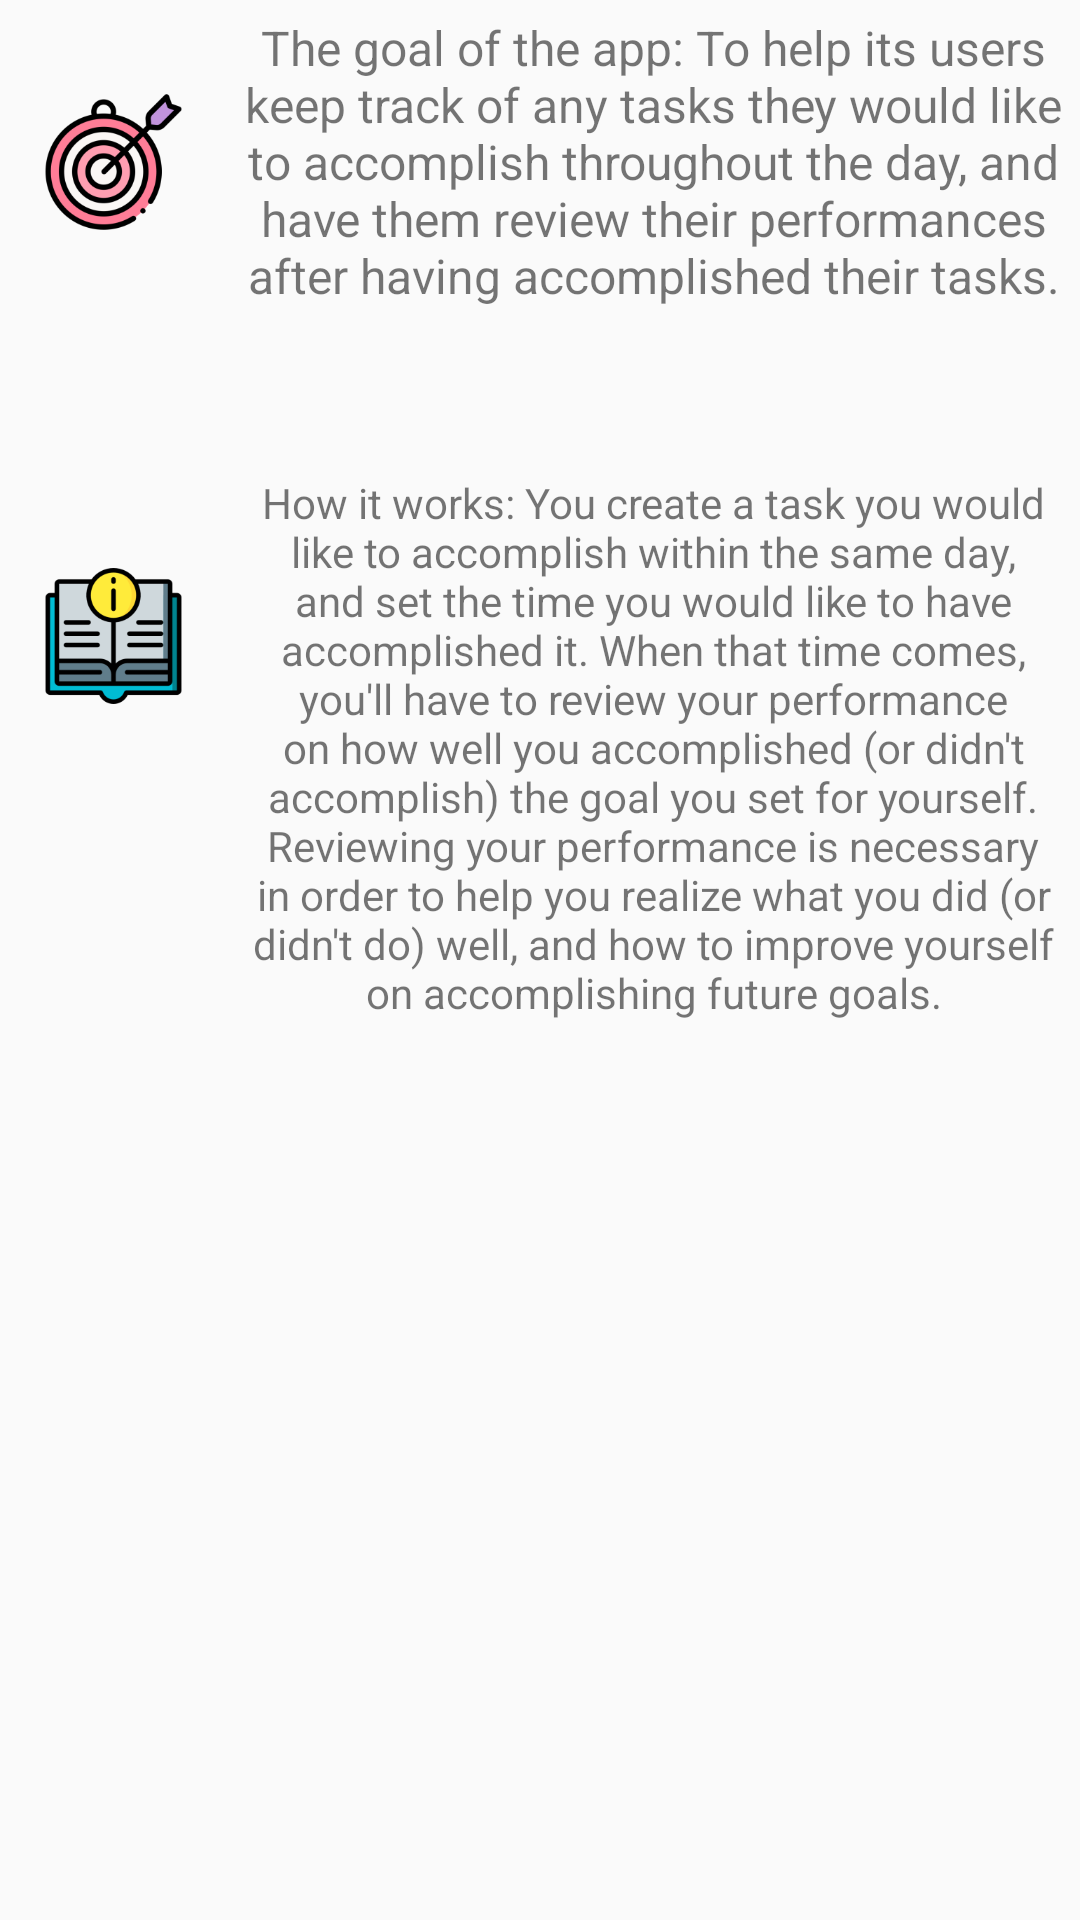

Produce the Android XML layout that renders to this screen, including the resource entries it uses.
<!-- AndroidManifest.xml: application theme AppTheme -->
<!-- res/layout/fragment_about.xml -->
<?xml version="1.0" encoding="utf-8"?>
<LinearLayout
    xmlns:android="http://schemas.android.com/apk/res/android"
    xmlns:app="http://schemas.android.com/apk/res-auto"
    android:layout_width="match_parent"
    android:layout_height="match_parent"
    android:orientation="vertical"
    android:weightSum="100">

    <LinearLayout
        android:layout_width="wrap_content"
        android:layout_height="wrap_content">

        <ImageView
            android:src="@mipmap/ic_goal_foreground"
            android:layout_width="0dp"
            android:layout_height="wrap_content"
            android:layout_weight="30"
            />

        <TextView
            android:layout_width="0dp"
            android:layout_height="108dp"
            android:layout_weight="70"

            android:text="The goal of the app: To help its users keep track of any tasks they would like to accomplish throughout the day, and have them review their performances after having accomplished their tasks."
            android:autoSizeTextType="uniform"
            android:gravity="center"
            android:paddingLeft="5dp"
            android:paddingRight="5dp"/>
    </LinearLayout>

    <LinearLayout
        android:layout_width="wrap_content"
        android:layout_height="wrap_content"
        android:layout_marginTop="50dp">

        <ImageView
            android:src="@mipmap/ic_instructions_foreground"
            android:layout_width="0dp"
            android:layout_height="wrap_content"
            android:layout_weight="30"
            />

        <TextView
            android:layout_width="0dp"
            android:layout_height="wrap_content"
            android:layout_weight="70"

            android:text="How it works: You create a task you would like to accomplish within the same day, and set the time you would like to have accomplished it. When that time comes, you'll have to review your performance on how well you accomplished (or didn't accomplish) the goal you set for yourself. Reviewing your performance is necessary in order to help you realize what you did (or didn't do) well, and how to improve yourself on accomplishing future goals."
            android:autoSizeTextType="uniform"
            android:gravity="center"
            android:paddingLeft="5dp"
            android:paddingRight="5dp"/>

    </LinearLayout>






</LinearLayout>
<!-- resources referenced by this layout -->
<resources>
  <!-- mipmap ic_goal_foreground: png bitmap (mipmap-hdpi, 7128 bytes) -->
  <!-- mipmap ic_instructions_foreground: png bitmap (mipmap-hdpi, 3283 bytes) -->
  <style name="AppTheme" parent="Theme.AppCompat.Light.NoActionBar">
          
          <item name="android:statusBarColor">@android:color/transparent</item>
      </style>
</resources>
